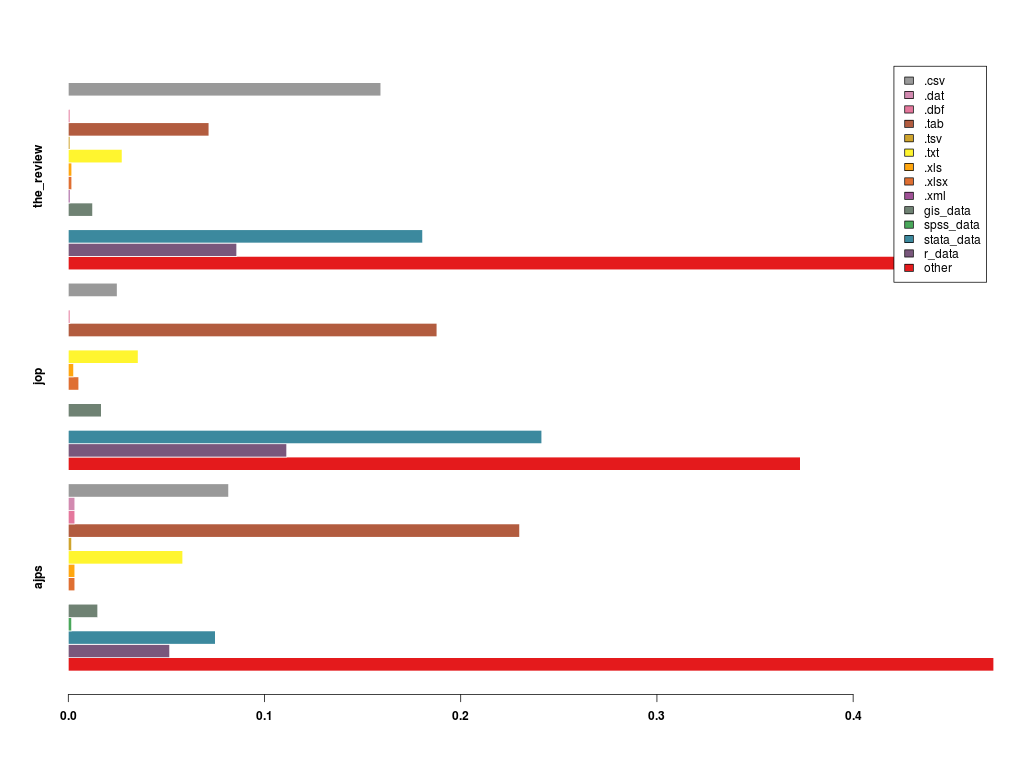

Data behind this chart, as committed beside it:
, ajps, jop, the_review
.csv, 0.08167, 0.02493, 0.1593
.dat, 0.003333, 0, 0
.dbf, 0.003333, 0.0008905, 0.000885
.tab, 0.23, 0.1879, 0.07168
.tsv, 0.001667, 0, 0.000885
.txt, 0.05833, 0.03562, 0.02743
.xls, 0.003333, 0.002671, 0.00177
.xlsx, 0.003333, 0.005343, 0.00177
.xml, 0, 0, 0.000885
gis_data, 0.015, 0.01692, 0.01239
spss_data, 0.001667, 0, 0
stata_data, 0.075, 0.2413, 0.1805
r_data, 0.05167, 0.1113, 0.08584
other, 0.4717, 0.3731, 0.4566
